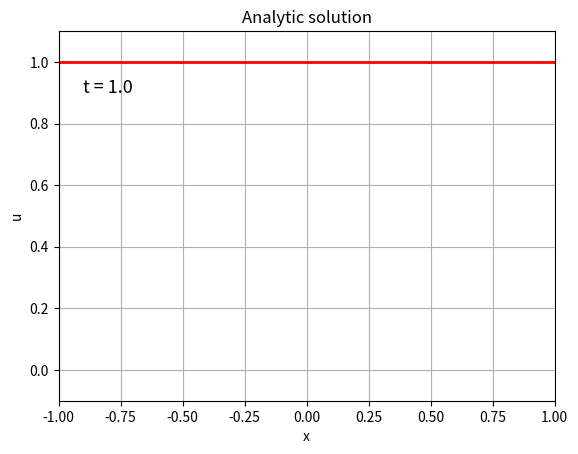

This figure's Python source:
import os
import sys
import numpy as np
from mpl_toolkits.mplot3d import Axes3D
import matplotlib.pyplot as plt
import matplotlib.animation as ani

velocity = 1

def solution(t, x):
    return np.where(x - velocity * t <= 0, 1, 0)

fig = plt.figure()
ax = fig.add_subplot(111, projection = '3d')
t = np.linspace(0, 1, 100)
x = np.linspace(-1, 1, 100)
T, X = np.meshgrid(t, x)
u = np.array(solution(np.ravel(T), np.ravel(X)))
U = u.reshape(X.shape)
ax.plot_surface(T, X, U)
ax.view_init(elev = 36, azim = -137)
ax.set_xlabel("t")
ax.set_ylabel("x")
ax.set_zlabel("u")
plt.title("Analytic solution")
plt.savefig("analytic_solution.png")
plt.show()
plt.close()

fig = plt.figure()
axis = plt.axes(xlim = (-1, 1), ylim = (-0.1, 1.1))
line, = axis.plot([], [], linewidth = 2, color = 'r')
time = axis.annotate(0, xy = (-0.9, 0.9), xytext = (-0.9, 0.9), fontsize = 13)
def init():
    line.set_data([], [])
    time.set_text("t = 0.00")
    return time, line,
def animate(i):
    t = 0.01 * i
    xdata = np.linspace(-1, 1, 1000)
    ydata = solution(t, xdata)
    line.set_data(xdata, ydata)
    time.set_text("t = " + str(round(t, 2)))
    return time, line,
anim = ani.FuncAnimation(fig, animate, init_func = init, frames = 101, interval = 20, blit = True)
plt.grid()
plt.xlabel("x")
plt.ylabel("u")
plt.title("Analytic solution")
anim.save('analytic_solution.gif', fps = 30)
plt.show()


